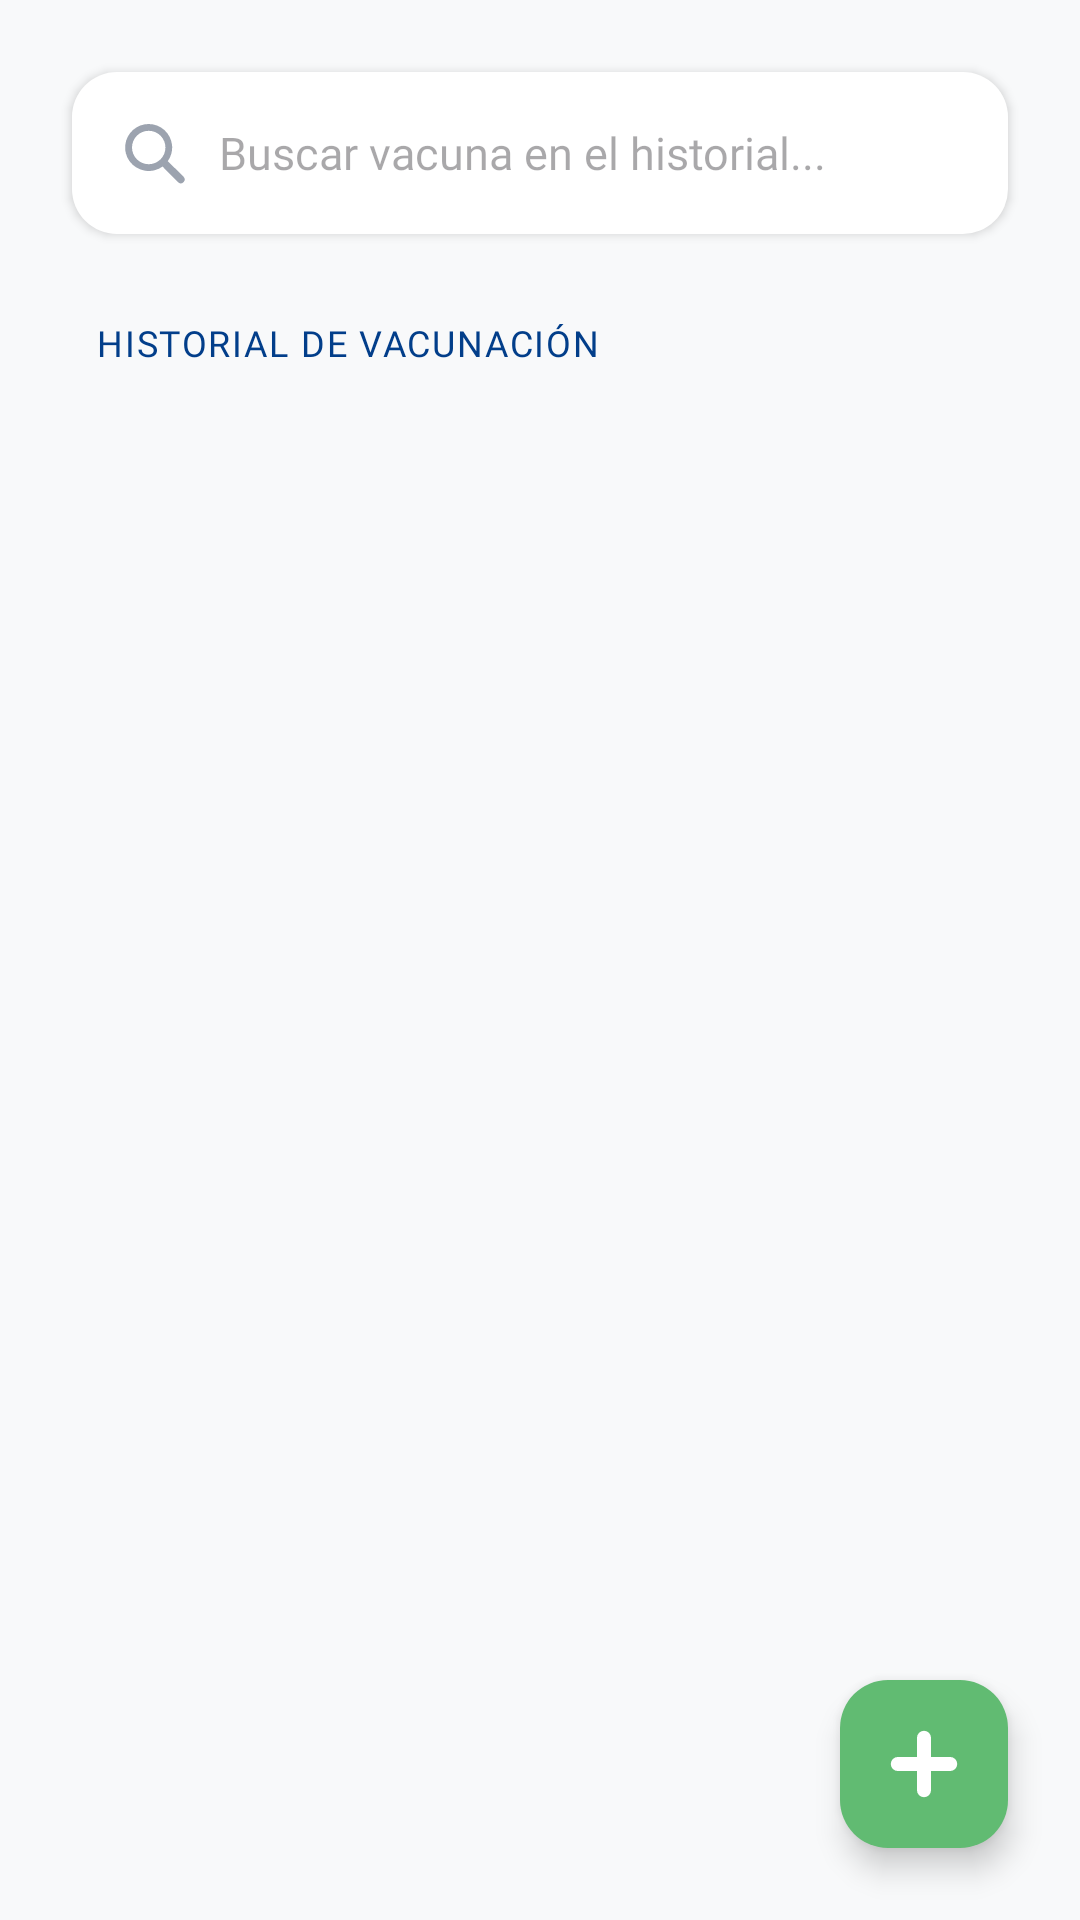

Layout XML and referenced resources for this Android screen:
<!-- AndroidManifest.xml: application theme Theme.ProyectoVeterinaria -->
<!-- res/layout/fragment_historial_vacunas.xml -->
<?xml version="1.0" encoding="utf-8"?>
<androidx.constraintlayout.widget.ConstraintLayout
    xmlns:android="http://schemas.android.com/apk/res/android"
    xmlns:app="http://schemas.android.com/apk/res-auto"
    xmlns:tools="http://schemas.android.com/tools"
    android:layout_width="match_parent"
    android:layout_height="match_parent"
    android:background="@color/brand_background">

    <EditText
        android:id="@+id/etBuscarVacuna"
        android:layout_width="0dp"
        android:layout_height="54dp"
        android:layout_marginHorizontal="24dp"
        android:layout_marginTop="24dp"
        android:background="@drawable/bg_input_rounded"
        android:drawableStart="@drawable/ic_search"
        android:drawablePadding="10dp"
        android:drawableTint="@color/text_muted"
        android:elevation="2dp"
        android:fontFamily="@font/montserrat"
        android:hint="Buscar vacuna en el historial..."
        android:paddingHorizontal="15dp"
        android:textSize="15sp"
        app:layout_constraintEnd_toEndOf="parent"
        app:layout_constraintStart_toStartOf="parent"
        app:layout_constraintTop_toTopOf="parent" />

    <TextView
        android:id="@+id/tvLabelVacunas"
        android:layout_width="wrap_content"
        android:layout_height="wrap_content"
        android:layout_marginStart="32dp"
        android:layout_marginTop="28dp"
        android:fontFamily="@font/montserrat_bold"
        android:text="HISTORIAL DE VACUNACIÓN"
        android:textColor="@color/brand_blue"
        android:textSize="12sp"
        android:letterSpacing="0.05"
        app:layout_constraintStart_toStartOf="parent"
        app:layout_constraintTop_toBottomOf="@id/etBuscarVacuna" />

    <androidx.recyclerview.widget.RecyclerView
        android:id="@+id/rvVacunas"
        android:layout_width="match_parent"
        android:layout_height="0dp"
        android:layout_marginTop="12dp"
        android:clipToPadding="false"
        android:paddingBottom="100dp"
        app:layout_constraintBottom_toBottomOf="parent"
        app:layout_constraintTop_toBottomOf="@id/tvLabelVacunas"
        tools:listitem="@layout/item_vacuna_aplicada" />

    <com.google.android.material.floatingactionbutton.FloatingActionButton
        android:id="@+id/fabAgregarVacuna"
        android:layout_width="wrap_content"
        android:layout_height="wrap_content"
        android:layout_margin="24dp"
        app:backgroundTint="@color/brand_green"
        android:src="@drawable/ic_add"
        app:elevation="6dp"
        app:layout_constraintBottom_toBottomOf="parent"
        app:layout_constraintEnd_toEndOf="parent"
        app:tint="@android:color/white" />

</androidx.constraintlayout.widget.ConstraintLayout>
<!-- res/layout/item_vacuna_aplicada.xml (included above) -->
<?xml version="1.0" encoding="utf-8"?>
<com.google.android.material.card.MaterialCardView
    xmlns:android="http://schemas.android.com/apk/res/android"
    xmlns:app="http://schemas.android.com/apk/res-auto"
    android:id="@+id/cardItemVacuna"
    android:layout_width="match_parent"
    android:layout_height="wrap_content"
    android:layout_marginHorizontal="16dp"
    android:layout_marginVertical="6dp"
    app:cardCornerRadius="16dp"
    app:cardElevation="2dp">

    <androidx.constraintlayout.widget.ConstraintLayout
        android:layout_width="match_parent"
        android:layout_height="wrap_content"
        android:padding="16dp">

        <FrameLayout
            android:id="@+id/flIconoContainer"
            android:layout_width="70dp"
            android:layout_height="70dp"
            android:background="@drawable/bg_icon_rounded_light"
            app:layout_constraintBottom_toBottomOf="parent"
            app:layout_constraintStart_toStartOf="parent"
            app:layout_constraintTop_toTopOf="parent"
            app:layout_constraintVertical_bias="0.5">

            <ImageView
                android:id="@+id/ivIconoVacuna"
                android:layout_width="match_parent"
                android:layout_height="match_parent"
                android:padding="10dp"
                android:src="@drawable/ic_vaccine"
                app:tint="@color/brand_green" />
        </FrameLayout>

        <ImageButton
            android:id="@+id/btnMenuOpciones"
            android:layout_width="40dp"
            android:layout_height="40dp"
            android:background="?attr/selectableItemBackgroundBorderless"
            android:src="@drawable/ic_more_vert"
            app:layout_constraintBottom_toBottomOf="parent"
            app:layout_constraintEnd_toEndOf="parent"
            app:layout_constraintTop_toTopOf="parent"
            app:layout_constraintVertical_bias="0.5"
            app:tint="@color/text_muted" />

        <TextView
            android:id="@+id/tvNombreVacuna"
            android:layout_width="0dp"
            android:layout_height="wrap_content"
            android:layout_marginStart="16dp"
            android:layout_marginEnd="8dp"
            android:fontFamily="@font/montserrat_bold"
            android:text="Nombre de la Vacuna"
            android:textColor="@color/text_primary"
            android:textSize="15sp"
            app:layout_constraintEnd_toStartOf="@id/btnMenuOpciones"
            app:layout_constraintStart_toEndOf="@id/flIconoContainer"
            app:layout_constraintTop_toTopOf="parent" />

        <TextView
            android:id="@+id/tvNumeroDosis"
            android:layout_width="0dp"
            android:layout_height="wrap_content"
            android:layout_marginTop="5dp"
            android:fontFamily="@font/montserrat_medium"
            android:text="Dosis: 1"
            android:textColor="@color/brand_blue"
            android:textSize="12sp"
            app:layout_constraintStart_toStartOf="@id/tvNombreVacuna"
            app:layout_constraintTop_toBottomOf="@id/tvNombreVacuna" />

        <TextView
            android:id="@+id/tvFechaDinamica"
            android:layout_width="wrap_content"
            android:layout_height="wrap_content"
            android:layout_marginTop="5dp"
            android:fontFamily="@font/montserrat"
            android:text="Aplicada el: 20/02/2026"
            android:textColor="@color/text_muted"
            android:textSize="12sp"
            app:layout_constraintEnd_toEndOf="parent"
            app:layout_constraintHorizontal_bias="0.0"
            app:layout_constraintStart_toStartOf="@id/tvNombreVacuna"
            app:layout_constraintTop_toBottomOf="@id/tvNumeroDosis" />

        <TextView
            android:id="@+id/tvEstadoVacuna"
            android:layout_width="wrap_content"
            android:layout_height="wrap_content"
            android:layout_marginTop="5dp"
            android:fontFamily="@font/montserrat_bold"
            android:text="APLICADA"
            android:textSize="10sp"
            android:textColor="#ffffff"
            android:paddingHorizontal="10dp"
            android:paddingVertical="4dp"
            android:background="@drawable/bg_button_rounded"
            app:layout_constraintStart_toStartOf="@id/tvNombreVacuna"
            app:layout_constraintTop_toBottomOf="@id/tvFechaDinamica" />

    </androidx.constraintlayout.widget.ConstraintLayout>
</com.google.android.material.card.MaterialCardView>
<!-- resources referenced by this layout -->
<resources>
  <color name="brand_background">#F8F9FA</color>
  <color name="brand_blue">#023E8A</color>
  <color name="brand_green">#61bb72</color>
  <color name="text_muted">#9CA3AF</color>
  <color name="text_primary">#374151</color>
  <!-- drawable bg_button_rounded (drawable) -->
  <?xml version="1.0" encoding="utf-8"?>
  <shape xmlns:android="http://schemas.android.com/apk/res/android">
      <solid android:color="#61bb72" /> <corners android:radius="25dp" />
  </shape>
  <!-- drawable bg_input_rounded (drawable) -->
  <?xml version="1.0" encoding="utf-8"?>
  <shape xmlns:android="http://schemas.android.com/apk/res/android">
      <solid android:color="#FFFFFF" /> <corners android:radius="15dp" />
  </shape>
  <!-- drawable ic_add (drawable) -->
  <vector xmlns:android="http://schemas.android.com/apk/res/android"
      android:width="20dp"
      android:height="20dp"
      android:viewportWidth="24"
      android:viewportHeight="24">
    <path
        android:fillColor="#FF000000"
        android:pathData="M20.72,9.65H14.35V3.28A2.35,2.35 0,0 0,12 0.93h0A2.35,2.35 0,0 0,9.65 3.28V9.65H3.28A2.35,2.35 0,0 0,0.93 12h0a2.35,2.35 0,0 0,2.35 2.35H9.65v6.37A2.35,2.35 0,0 0,12 23.07h0a2.35,2.35 0,0 0,2.35 -2.35V14.35h6.37A2.35,2.35 0,0 0,23.07 12h0A2.35,2.35 0,0 0,20.72 9.65Z"/>
  </vector>
  <!-- drawable ic_more_vert (drawable) -->
  <vector xmlns:android="http://schemas.android.com/apk/res/android"
      android:width="24dp"
      android:height="24dp"
      android:viewportWidth="24"
      android:viewportHeight="24">
    <path
        android:pathData="M12,6.44m-1.57,0a1.57,1.57 0,1 1,3.14 0a1.57,1.57 0,1 1,-3.14 0"
        android:fillColor="#9ca3af"/>
    <path
        android:pathData="M12,12m-1.57,0a1.57,1.57 0,1 1,3.14 0a1.57,1.57 0,1 1,-3.14 0"
        android:fillColor="#9ca3af"/>
    <path
        android:pathData="M12,17.56m-1.57,0a1.57,1.57 0,1 1,3.14 0a1.57,1.57 0,1 1,-3.14 0"
        android:fillColor="#9ca3af"/>
  </vector>
  <!-- drawable ic_search (drawable) -->
  <vector xmlns:android="http://schemas.android.com/apk/res/android"
      android:width="24dp"
      android:height="24dp"
      android:viewportWidth="24"
      android:viewportHeight="24">
    <path
        android:fillColor="#FF000000"
        android:pathData="M15.24,16.49A7.94,7.94 0,0 1,4.17 14.73a7.84,7.84 0,1 1,12.76 0L19.25,17c1,1 2,2 3,3a1.28,1.28 0,0 1,-1.84 1.77l-4.63,-4.62A7.66,7.66 0,0 1,15.24 16.49ZM10.53,15.74A5.57,5.57 0,1 0,5 10.12,5.59 5.59,0 0,0 10.53,15.74Z"/>
  </vector>
  <style name="Theme.ProyectoVeterinaria" parent="Base.Theme.ProyectoVeterinaria" />
  <style name="Base.Theme.ProyectoVeterinaria" parent="Theme.Material3.DayNight.NoActionBar">
          
          
      </style>
</resources>
